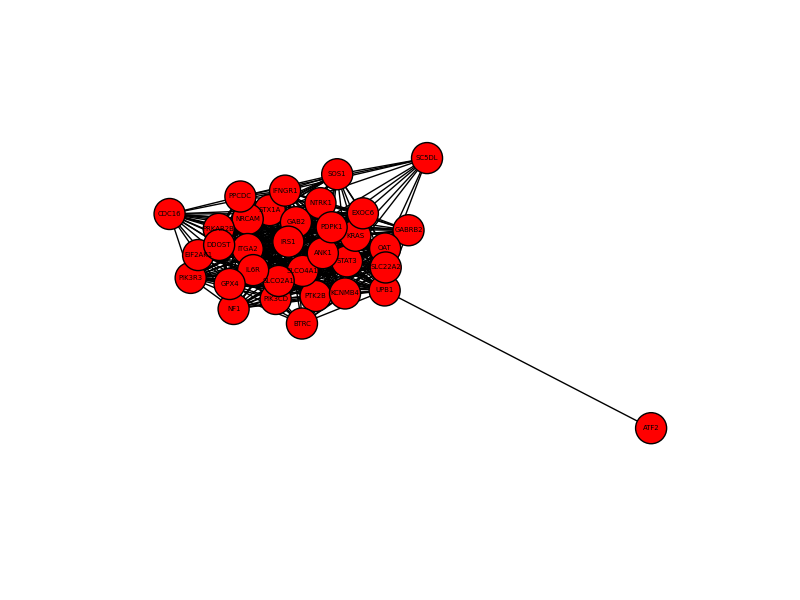

The file beside this chart, header and first rows:
, 0, 1, 2
0, 0.8309, PIK3CD, ANK1
1, 0.6916, SLCO2A1, ANK1
2, 0.6851, GPX4, ANK1
3, 0.6606, PIK3CD, GPX4
4, 0.6302, PTK2B, ANK1
5, 0.6157, STX1A, NTRK1
6, 0.6148, STAT3, GPX4
7, 0.6048, NTRK1, ANK1
8, 0.6038, STX1A, ANK1
9, 0.5975, STX1A, IL6R
10, 0.5789, PIK3CD, NTRK1
11, 0.575, STX1A, GPX4
12, 0.575, STX1A, NRCAM
13, 0.5747, ITGA2, ANK1
14, 0.5743, NTRK1, ITGA2
15, 0.5673, SLCO2A1, ITGA2
16, 0.5622, SLCO4A1, ANK1
17, 0.5622, SLCO4A1, SLCO2A1
18, 0.5619, SLCO2A1, GPX4
19, 0.5619, SLCO2A1, NTRK1
20, 0.5422, SLCO2A1, PIK3CD
21, 0.5422, STAT3, ANK1
22, 0.5359, NRCAM, ANK1
23, 0.5347, STX1A, PIK3CD
24, 0.5287, STAT3, IRS1
25, 0.5287, STX1A, STAT3
26, 0.5284, PIK3CD, IL6R
27, 0.5284, SLCO4A1, ITGA2
28, 0.5284, UPB1, PIK3CD
29, 0.5275, SLC22A2, PIK3CD
30, 0.5166, PIK3CD, NRCAM
31, 0.5118, PTK2B, PIK3CD
32, 0.5026, SLCO4A1, IRS1
33, 0.4975, UPB1, IRS1
34, 0.497, NTRK1, IL6R
35, 0.4915, SLCO4A1, PIK3CD
36, 0.4915, STAT3, NRCAM
37, 0.4906, IL6R, ANK1
38, 0.4906, STAT3, IL6R
39, 0.4906, STX1A, SLC22A2
40, 0.4906, STX1A, SLCO2A1
41, 0.4727, IL6R, GPX4
42, 0.4706, STAT3, PIK3CD
43, 0.4662, PTK2B, GPX4
44, 0.4638, NTRK1, NRCAM
45, 0.4633, STAT3, SLCO2A1
46, 0.4633, SLCO2A1, NRCAM
47, 0.4606, IRS1, ANK1
48, 0.4606, SLC22A2, GPX4
49, 0.4605, IRS1, IL6R
50, 0.4605, SLCO4A1, IL6R
51, 0.4603, SLCO2A1, GABRB2
52, 0.4603, STX1A, IRS1
53, 0.4563, SLC22A2, ANK1
54, 0.4549, SLC22A2, NRCAM
55, 0.4549, SLCO4A1, GPX4
56, 0.4533, NTRK1, GPX4
57, 0.4501, GABRB2, ANK1
58, 0.4501, SLCO4A1, NTRK1
59, 0.4486, SLCO2A1, PTK2B
... 400 more rows
